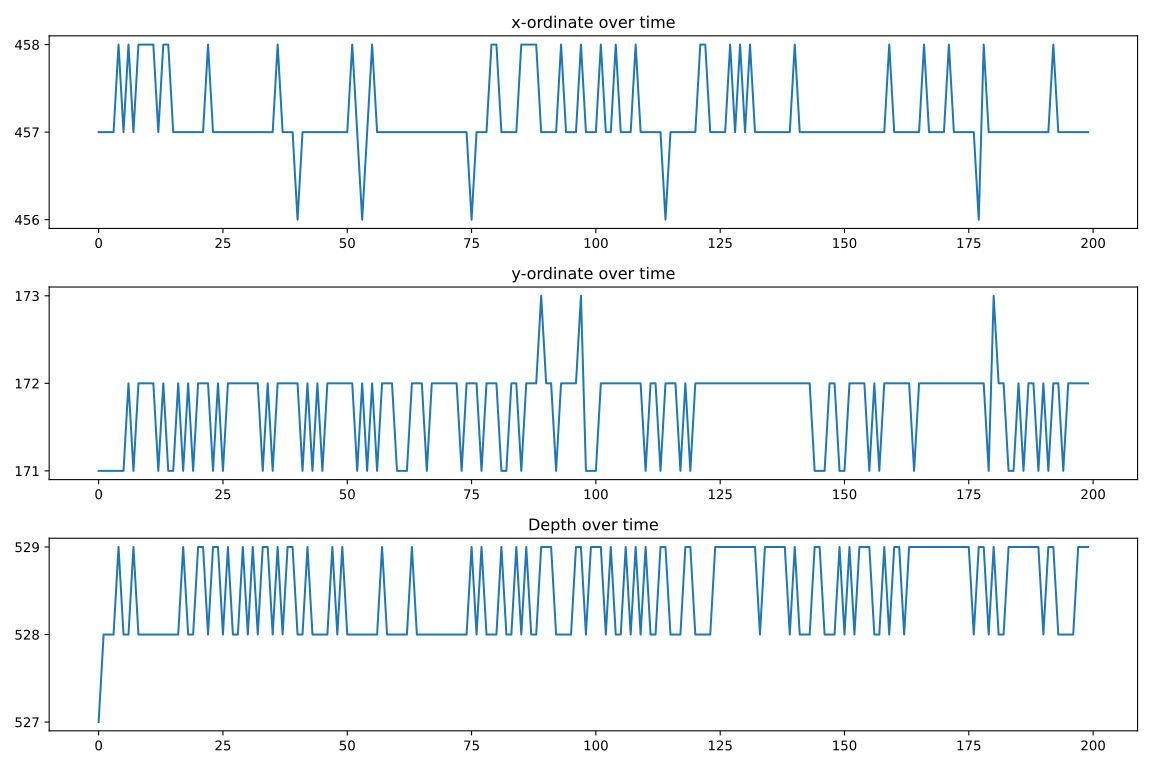

The data file committed next to this chart (first rows):
x, y, depth
457, 171, 527
457, 171, 528
457, 171, 528
457, 171, 528
458, 171, 529
457, 171, 528
458, 172, 528
457, 171, 529
458, 172, 528
458, 172, 528
458, 172, 528
458, 172, 528
457, 171, 528
458, 172, 528
458, 171, 528
457, 171, 528
457, 172, 528
457, 171, 529
457, 172, 528
457, 171, 528
457, 172, 529
457, 172, 529
458, 172, 528
457, 171, 529
457, 172, 529
457, 171, 528
457, 172, 529
457, 172, 528
457, 172, 528
457, 172, 529
457, 172, 528
457, 172, 529
457, 172, 528
457, 171, 529
457, 172, 529
457, 171, 528
458, 172, 529
457, 172, 528
457, 172, 529
457, 172, 529
456, 172, 528
457, 171, 528
457, 172, 529
457, 171, 528
457, 172, 528
457, 171, 528
457, 172, 528
457, 172, 529
457, 172, 528
457, 172, 529
457, 172, 528
458, 172, 528
457, 171, 528
456, 172, 528
457, 171, 528
458, 172, 528
457, 171, 528
457, 172, 529
457, 172, 528
457, 172, 528
... 140 more rows
